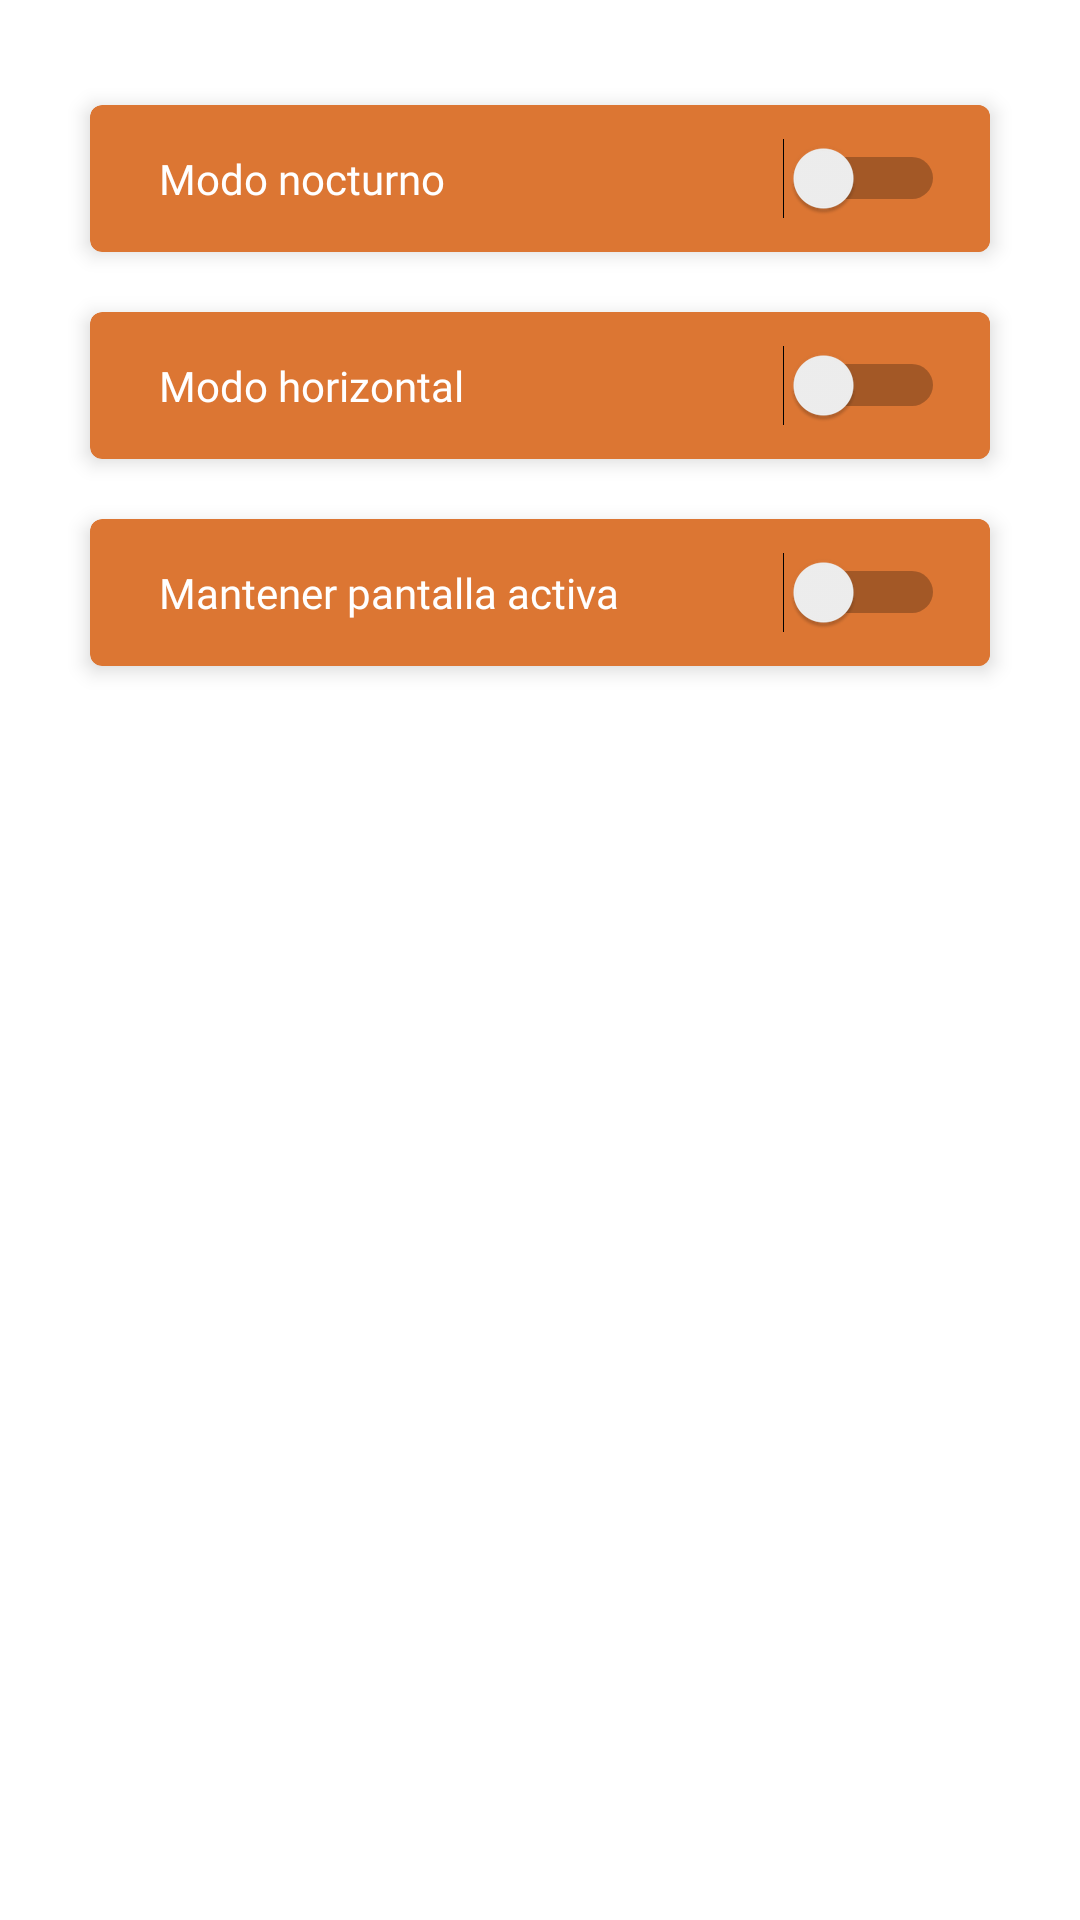

Write the Android layout XML for this screen, with the resource values it uses.
<!-- AndroidManifest.xml: application theme AppTheme -->
<!-- res/layout/fragment_configuraciones.xml -->
<?xml version="1.0" encoding="utf-8"?>
<LinearLayout xmlns:android="http://schemas.android.com/apk/res/android"
    xmlns:tools="http://schemas.android.com/tools"
    android:layout_width="match_parent"
    android:layout_height="match_parent"
    tools:context=".views.ConfiguracionesFragment"
    android:orientation="vertical"
    android:padding="20dp"
    android:background="@color/colorFondo">

    <androidx.cardview.widget.CardView
        xmlns:android="http://schemas.android.com/apk/res/android"
        xmlns:app="http://schemas.android.com/apk/res-auto"
        xmlns:card_view="http://schemas.android.com/apk/res-auto"
        android:layout_width="match_parent"
        android:layout_height="wrap_content"
        card_view:cardCornerRadius="4dp"
        android:layout_marginLeft="10dp"
        android:layout_marginRight="10dp"
        android:layout_marginBottom="5dp"
        android:layout_marginTop="15dp"
        app:cardElevation="4dp"
        android:clickable="true"
        app:cardBackgroundColor="?colorPrimary"
        android:foreground="?android:attr/selectableItemBackground">
        <Switch
            android:id="@+id/myswitchmodonocturno"
            android:layout_width="match_parent"
            android:layout_height="wrap_content"
            android:layout_marginLeft="8dp"
            android:text="Modo nocturno"
            android:textColor="@android:color/white"
            android:background="?colorPrimary"
            android:padding="15dp"
            android:fontFamily="@font/fuente"/>
    </androidx.cardview.widget.CardView>

    <androidx.cardview.widget.CardView
        xmlns:android="http://schemas.android.com/apk/res/android"
        xmlns:app="http://schemas.android.com/apk/res-auto"
        xmlns:card_view="http://schemas.android.com/apk/res-auto"
        android:layout_width="match_parent"
        android:layout_height="wrap_content"
        card_view:cardCornerRadius="4dp"
        android:layout_marginLeft="10dp"
        android:layout_marginRight="10dp"
        android:layout_marginBottom="5dp"
        android:layout_marginTop="15dp"
        android:id="@+id/post_cardview"
        app:cardElevation="4dp"
        android:clickable="true"
        app:cardBackgroundColor="?colorPrimary"
        android:foreground="?android:attr/selectableItemBackground">
        <Switch
            android:id="@+id/myswitch"
            android:layout_width="match_parent"
            android:layout_height="wrap_content"
            android:layout_marginLeft="8dp"
            android:text="Modo horizontal"
            android:textColor="@android:color/white"
            android:background="?colorPrimary"
            android:padding="15dp"
            android:fontFamily="@font/fuente"/>
    </androidx.cardview.widget.CardView>

    <androidx.cardview.widget.CardView
        xmlns:android="http://schemas.android.com/apk/res/android"
        xmlns:app="http://schemas.android.com/apk/res-auto"
        xmlns:card_view="http://schemas.android.com/apk/res-auto"
        android:layout_width="match_parent"
        android:layout_height="wrap_content"
        card_view:cardCornerRadius="4dp"
        android:layout_marginLeft="10dp"
        android:layout_marginRight="10dp"
        android:layout_marginBottom="5dp"
        android:layout_marginTop="15dp"
        app:cardElevation="4dp"
        android:clickable="true"
        app:cardBackgroundColor="?colorPrimary"
        android:foreground="?android:attr/selectableItemBackground">
        <Switch
            android:id="@+id/myswitchpantallaactiva"
            android:layout_width="match_parent"
            android:layout_height="wrap_content"
            android:layout_marginLeft="8dp"
            android:text="Mantener pantalla activa"
            android:textColor="@android:color/white"
            android:background="?colorPrimary"
            android:padding="15dp"
            android:fontFamily="@font/fuente"/>
    </androidx.cardview.widget.CardView>



</LinearLayout>
<!-- resources referenced by this layout -->
<resources>
  <color name="colorFondo">#ffffff</color>
  <style name="AppTheme" parent="Theme.AppCompat.Light.DarkActionBar">
          
          <item name="colorPrimary">@color/colorPrimary</item>
          <item name="colorPrimaryDark">@color/colorPrimaryDark</item>
          <item name="colorAccent">@color/colorAccent</item>
          <item name="android:colorBackground">@color/colorFondo</item>
      </style>
  <color name="colorPrimary">#DC7633</color>
  <color name="colorPrimaryDark">#AF601A</color>
  <color name="colorAccent">#D35400</color>
</resources>
